The GitHub repository Shinecchi/HairBaldness contains a labelled image folder "dataset_v1_new" with 6 categories: bald, balding, healthy, mild thinning, moderate thinning, severe thinning. Examples follow, each with its label.

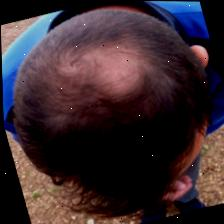
Label: moderate thinning

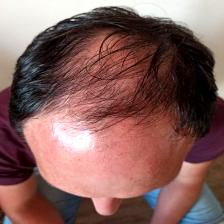
Label: severe thinning

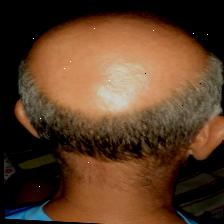
Label: bald

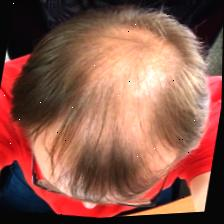
Label: balding

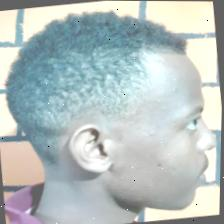
Label: healthy

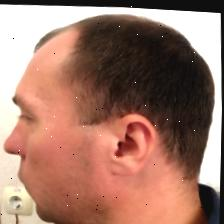
Label: mild thinning
